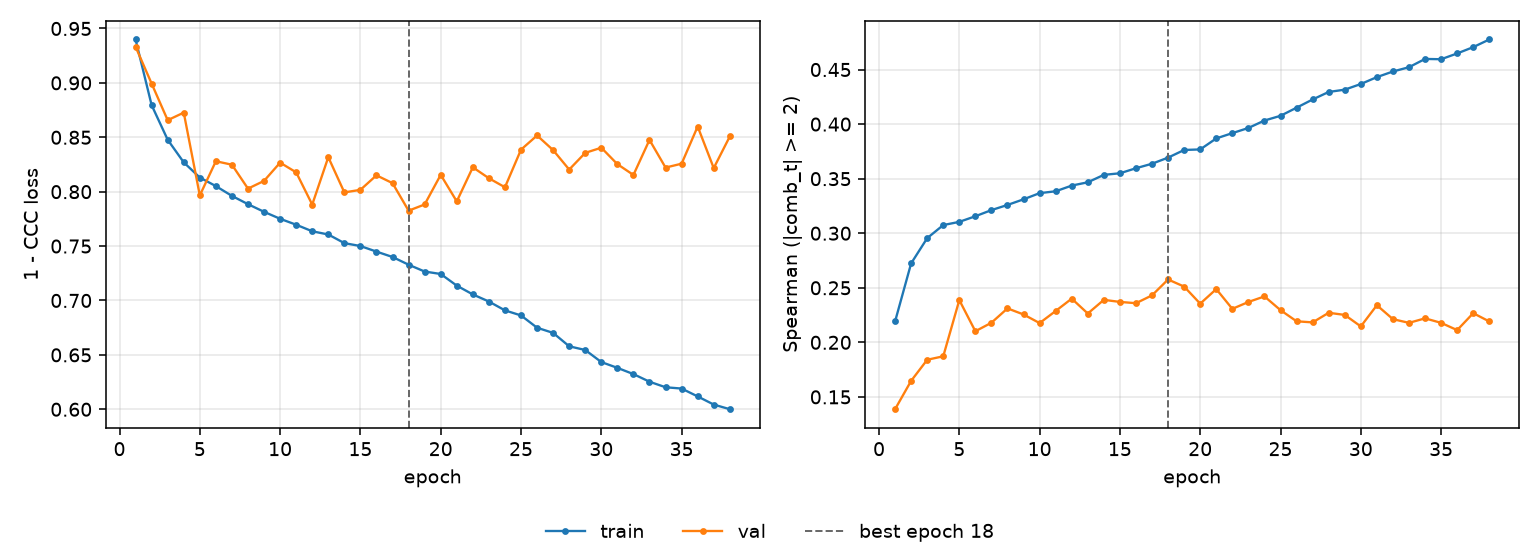

The table this chart was drawn from, first rows:
epoch, tr_loss, vl_loss, tr_sp, vl_sp, is_best
1, 0.9399, 0.9332, 0.2191, 0.1387, False
2, 0.8795, 0.8994, 0.2724, 0.1647, False
3, 0.8477, 0.8657, 0.2955, 0.184, False
4, 0.8269, 0.8727, 0.3075, 0.1872, False
5, 0.813, 0.7966, 0.3104, 0.2387, False
6, 0.8051, 0.828, 0.3156, 0.2102, False
7, 0.7961, 0.8248, 0.3212, 0.218, False
8, 0.7885, 0.8028, 0.3259, 0.2311, False
9, 0.7815, 0.8099, 0.3311, 0.2255, False
10, 0.7751, 0.8267, 0.3367, 0.2176, False
11, 0.7696, 0.8178, 0.3384, 0.2287, False
12, 0.7636, 0.7881, 0.3437, 0.24, False
13, 0.7607, 0.8317, 0.3467, 0.2264, False
14, 0.7527, 0.7993, 0.3535, 0.2389, False
15, 0.75, 0.8017, 0.3549, 0.237, False
16, 0.7449, 0.815, 0.3596, 0.2359, False
17, 0.74, 0.8079, 0.3637, 0.2431, False
18, 0.7329, 0.7825, 0.3693, 0.2576, True
19, 0.7266, 0.7882, 0.3763, 0.2511, False
20, 0.7243, 0.8155, 0.3768, 0.2354, False
21, 0.7136, 0.7911, 0.3869, 0.2488, False
22, 0.7056, 0.8224, 0.3917, 0.2307, False
23, 0.699, 0.8124, 0.3965, 0.237, False
24, 0.6909, 0.8041, 0.4033, 0.2421, False
25, 0.6862, 0.8386, 0.4076, 0.2295, False
26, 0.675, 0.8517, 0.415, 0.2193, False
27, 0.6702, 0.8382, 0.4226, 0.2183, False
28, 0.6579, 0.8203, 0.4295, 0.2271, False
29, 0.6545, 0.8357, 0.4316, 0.2251, False
30, 0.6434, 0.8404, 0.4368, 0.2146, False
31, 0.6381, 0.8253, 0.4431, 0.234, False
32, 0.6323, 0.8154, 0.4482, 0.2212, False
33, 0.6253, 0.8476, 0.4521, 0.2179, False
34, 0.6202, 0.8222, 0.4597, 0.222, False
35, 0.619, 0.8257, 0.4595, 0.2179, False
36, 0.6118, 0.8599, 0.4648, 0.2112, False
37, 0.6043, 0.8217, 0.4706, 0.2267, False
38, 0.6001, 0.8507, 0.4776, 0.2191, False
